Labelled photos from "processed", an image-classification folder in Agya-Aboagye-Otchere/CSCI-6379-3D-Printing-Defect-Detection-and-Correction. The possible labels are: bed adhesion, layer shifting, over extrusion, stringing, under extrusion, warping.

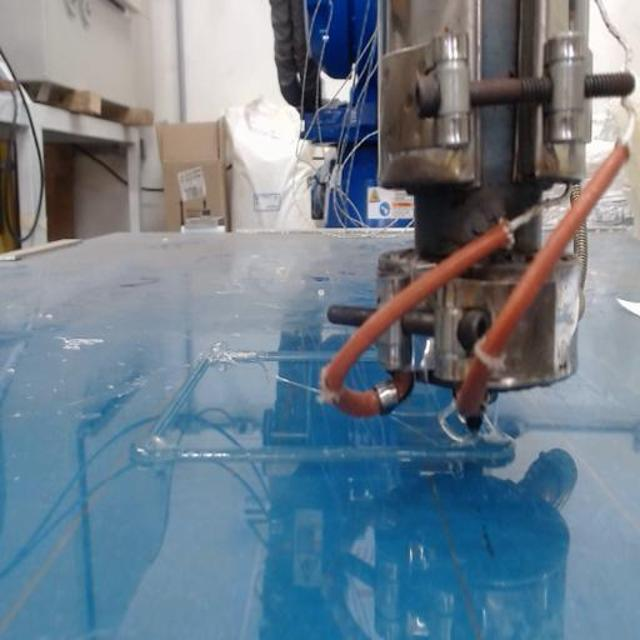
Label: over extrusion

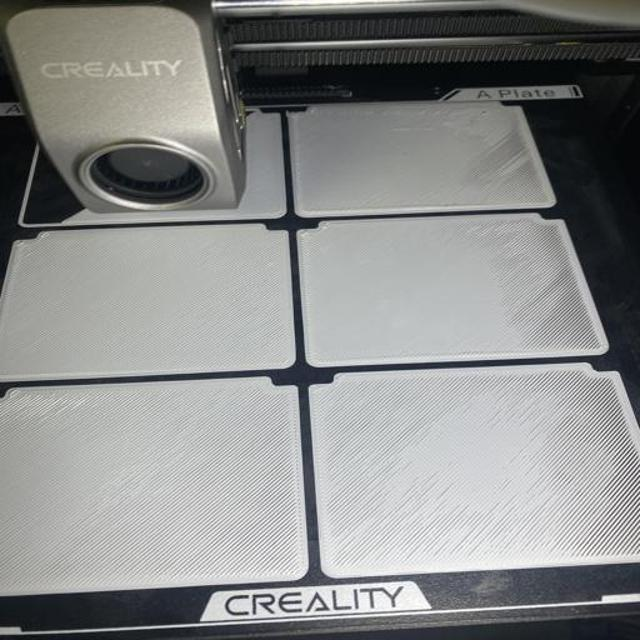
Label: bed adhesion

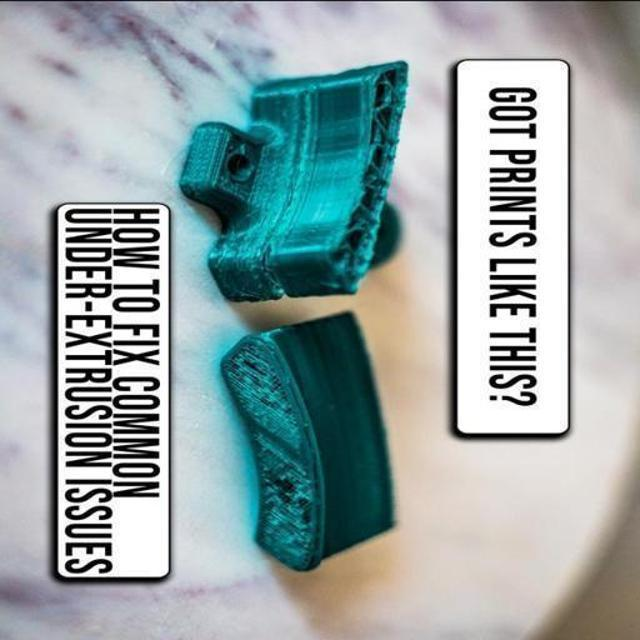
Label: under extrusion

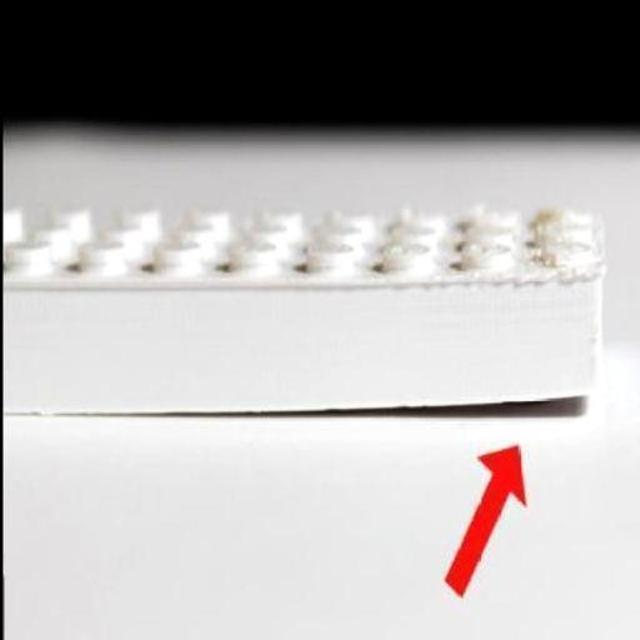
Label: warping

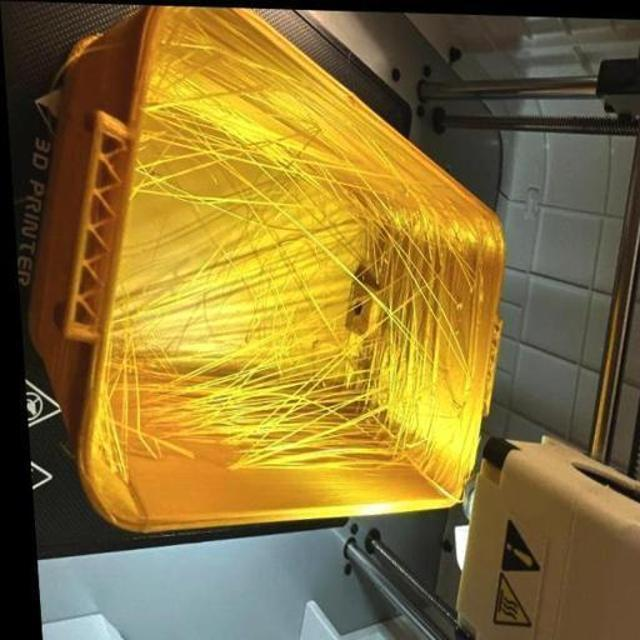
Label: stringing

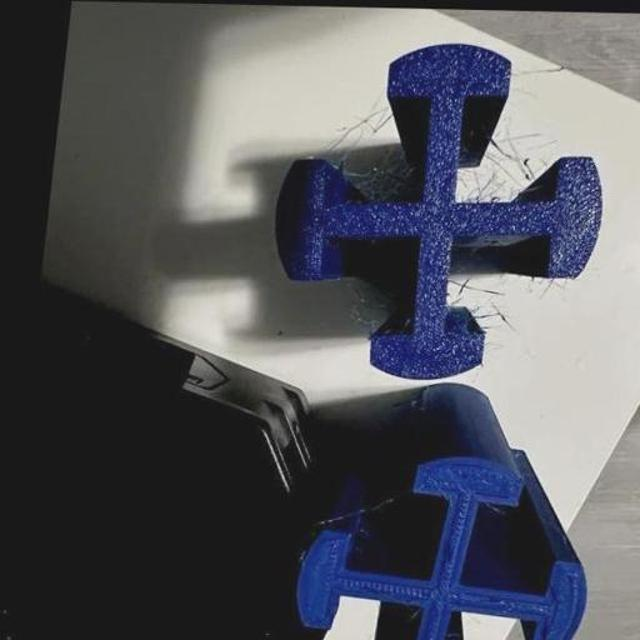
Label: stringing
